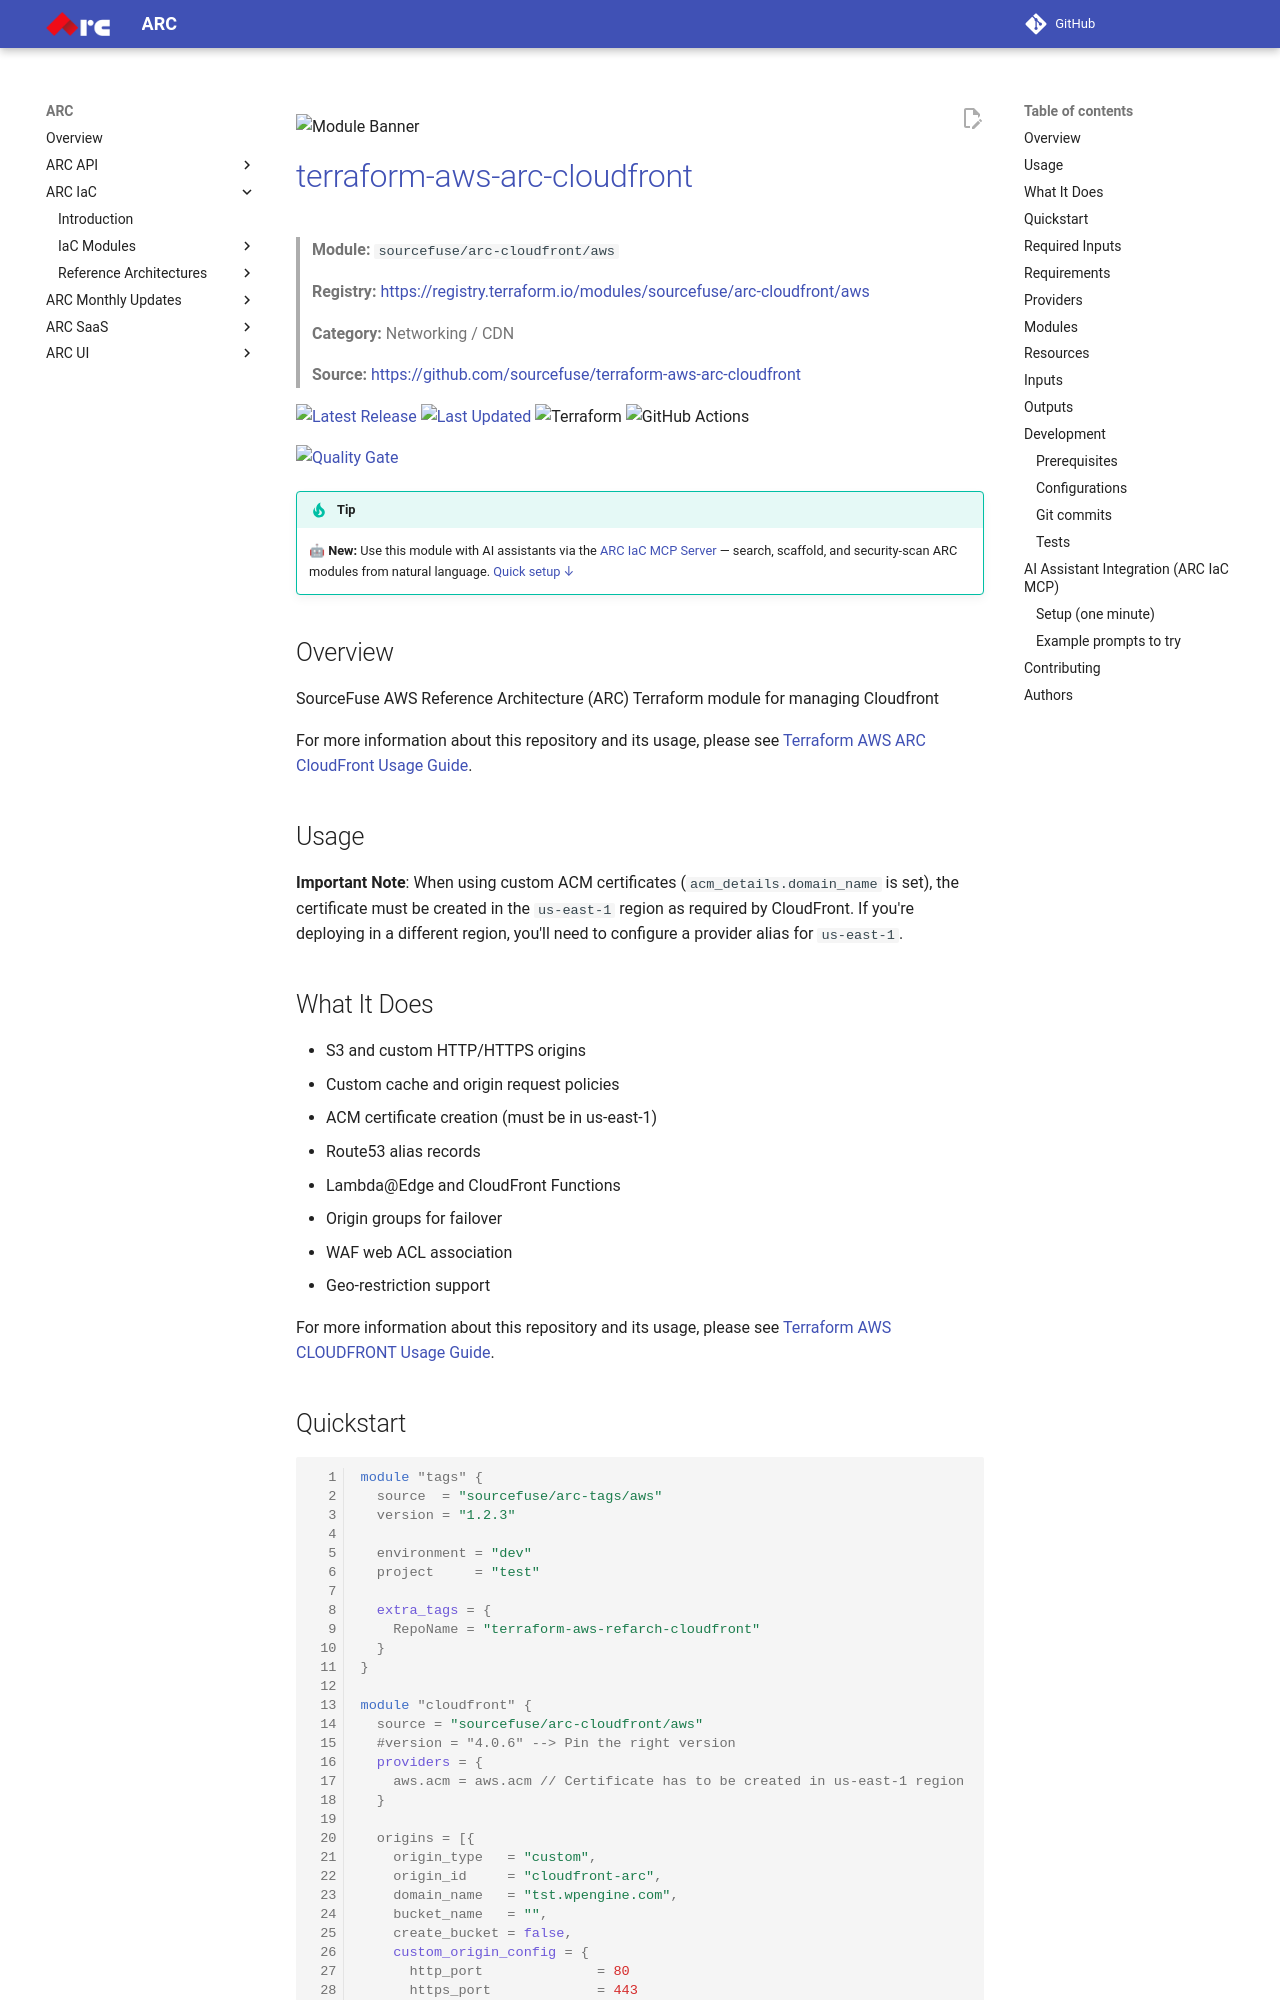

repository: sourcefuse/arc-docs · page: arc-iac-docs/modules/terraform-aws-arc-cloudfront/index.html · generator: mkdocs

![Module Banner](./static/banner.png)

# [terraform-aws-arc-cloudfront](https://github.com/sourcefuse/terraform-aws-arc-cloudfront)

> **Module:** `sourcefuse/arc-cloudfront/aws`

> **Registry:** [https://registry.terraform.io/modules/sourcefuse/arc-cloudfront/aws](https://registry.terraform.io/modules/sourcefuse/arc-cloudfront/aws)

> **Category:** Networking / CDN


> **Source:** [https://github.com/sourcefuse/terraform-aws-arc-cloudfront](https://github.com/sourcefuse/terraform-aws-arc-cloudfront)

[![Latest Release](https://img.shields.io/github/release/sourcefuse/terraform-aws-arc-cloudfront.svg?style=for-the-badge)](https://github.com/sourcefuse/terraform-aws-arc-cloudfront/releases/latest)
[![Last Updated](https://img.shields.io/github/last-commit/sourcefuse/terraform-aws-arc-cloudfront.svg?style=for-the-badge)](https://github.com/sourcefuse/terraform-aws-arc-cloudfront/commits)
![Terraform](https://img.shields.io/badge/terraform-%235835CC.svg?style=for-the-badge&logo=terraform&logoColor=white)
![GitHub Actions](https://img.shields.io/badge/github%20actions-%232671E5.svg?style=for-the-badge&logo=githubactions&logoColor=white)

[![Quality Gate](https://sonarcloud.io/api/project_badges/quality_gate?project=sourcefuse_terraform-aws-arc-cloudfront)](https://sonarcloud.io/summary/new_code?id=sourcefuse_terraform-aws-arc-cloudfront)

> [!TIP]
> 🤖 **New:** Use this module with AI assistants via the [ARC IaC MCP Server](https://github.com/sourcefuse/arc-iac-mcp) — search, scaffold, and security-scan ARC modules from natural language. [Quick setup ↓](#ai-assistant-integration-arc-iac-mcp)

## Overview

SourceFuse AWS Reference Architecture (ARC) Terraform module for managing Cloudfront

For more information about this repository and its usage, please see [Terraform AWS ARC CloudFront Usage Guide](https://github.com/sourcefuse/terraform-aws-arc-cloudfront/blob/main/docs/module-usage-guide/README.md).

## Usage

**Important Note**: When using custom ACM certificates (`acm_details.domain_name` is set), the certificate must be created in the `us-east-1` region as required by CloudFront. If you're deploying in a different region, you'll need to configure a provider alias for `us-east-1`.
## What It Does

- S3 and custom HTTP/HTTPS origins
- Custom cache and origin request policies
- ACM certificate creation (must be in us-east-1)
- Route53 alias records
- Lambda@Edge and CloudFront Functions
- Origin groups for failover
- WAF web ACL association
- Geo-restriction support

For more information about this repository and its usage, please see [Terraform AWS CLOUDFRONT Usage Guide](https://github.com/sourcefuse/terraform-aws-arc-cloudfront/blob/main/docs/module-usage-guide/README.md).
